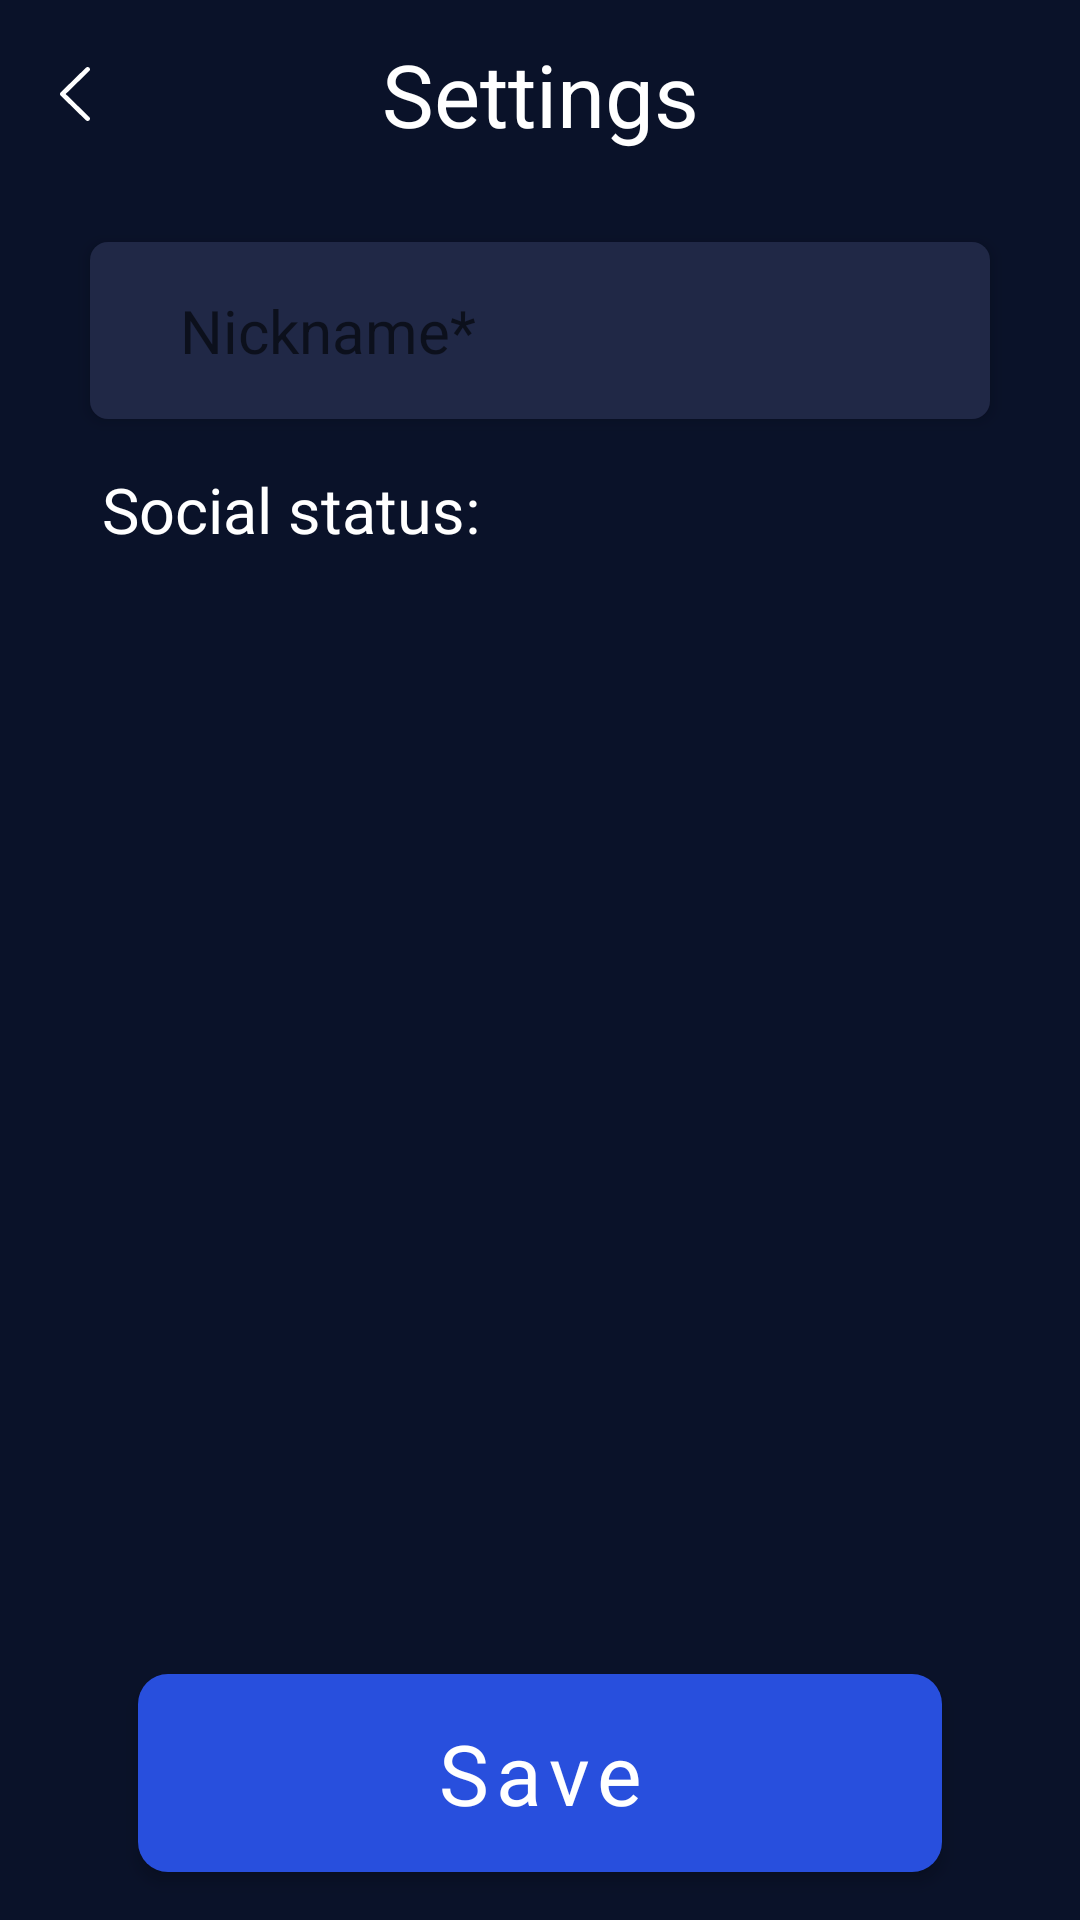

The Android layout XML behind this screen, and the referenced resources:
<!-- AndroidManifest.xml: application theme AppTheme -->
<!-- res/layout/fragment_settings.xml -->
<?xml version="1.0" encoding="utf-8"?>
<androidx.constraintlayout.widget.ConstraintLayout xmlns:android="http://schemas.android.com/apk/res/android"
    xmlns:app="http://schemas.android.com/apk/res-auto"
    android:layout_width="match_parent"
    android:layout_height="match_parent">

    <TextView
        android:id="@+id/textView"
        style="@style/TvStatsTitle"
        android:layout_width="0dp"
        android:layout_height="wrap_content"
        android:layout_marginTop="@dimen/margin_padding_size_12"
        android:text="@string/settings"
        app:layout_constraintEnd_toEndOf="parent"
        app:layout_constraintStart_toStartOf="parent"
        app:layout_constraintTop_toTopOf="parent" />

    <androidx.appcompat.widget.AppCompatImageView
        android:id="@+id/btnBack"
        android:layout_width="wrap_content"
        android:layout_height="wrap_content"
        android:layout_marginStart="@dimen/margin_padding_size_12"
        android:padding="@dimen/margin_padding_size_8"
        app:layout_constraintBottom_toBottomOf="@+id/textView"
        app:layout_constraintStart_toStartOf="@+id/textView"
        app:layout_constraintTop_toTopOf="@+id/textView"
        app:srcCompat="@drawable/ic_back" />

    <com.google.android.material.textfield.TextInputEditText
        android:id="@+id/etName"
        style="@style/TvGameStats"
        android:layout_width="match_parent"
        android:layout_height="wrap_content"
        android:layout_marginStart="@dimen/margin_padding_size_30"
        android:layout_marginTop="@dimen/margin_padding_size_30"
        android:layout_marginEnd="@dimen/margin_padding_size_30"
        android:background="@drawable/bg_gray_rounded"
        android:hint="@string/settings_name"
        android:maxLength="15"
        android:paddingStart="@dimen/margin_padding_size_30"
        android:paddingTop="@dimen/margin_padding_size_16"
        android:paddingEnd="@dimen/margin_padding_size_30"
        android:paddingBottom="@dimen/margin_padding_size_16"
        android:singleLine="true"
        android:elevation="@dimen/margin_padding_size_3"
        app:layout_constraintEnd_toEndOf="parent"
        app:layout_constraintStart_toStartOf="parent"
        app:layout_constraintTop_toBottomOf="@+id/textView" />

    <TextView
        android:id="@+id/tvStatus"
        style="@style/TvStatsParams"
        android:layout_width="wrap_content"
        android:layout_height="wrap_content"
        android:layout_marginStart="@dimen/margin_padding_size_4"
        android:layout_marginTop="@dimen/margin_padding_size_16"
        android:text="@string/settings_social_status"
        app:layout_constraintStart_toStartOf="@+id/etName"
        app:layout_constraintTop_toBottomOf="@+id/etName" />

    <Spinner
        android:id="@+id/spinner"
        style="@style/SpinnerTheme"
        android:layout_width="wrap_content"
        android:layout_height="wrap_content"
        android:elevation="@dimen/margin_padding_size_3"
        android:layout_marginStart="@dimen/margin_padding_size_16"
        app:layout_constraintBottom_toBottomOf="@+id/tvStatus"
        app:layout_constraintLeft_toLeftOf="parent"
        app:layout_constraintStart_toEndOf="@+id/tvStatus"
        app:layout_constraintTop_toTopOf="@+id/tvStatus" />

    <com.google.android.material.button.MaterialButton
        android:id="@+id/btnSave"
        style="@style/ButtonStart"
        android:text="@string/settings_save"
        app:layout_constraintBottom_toBottomOf="parent"
        app:layout_constraintEnd_toEndOf="@+id/etName"
        app:layout_constraintStart_toStartOf="@+id/etName" />

</androidx.constraintlayout.widget.ConstraintLayout>
<!-- resources referenced by this layout -->
<resources>
  <dimen name="margin_padding_size_12">12dp</dimen>
  <dimen name="margin_padding_size_16">16dp</dimen>
  <dimen name="margin_padding_size_3">3dp</dimen>
  <dimen name="margin_padding_size_30">30dp</dimen>
  <dimen name="margin_padding_size_4">4dp</dimen>
  <dimen name="margin_padding_size_8">8dp</dimen>
  <!-- drawable bg_gray_rounded (drawable) -->
  <?xml version="1.0" encoding="utf-8"?>
  <shape xmlns:android="http://schemas.android.com/apk/res/android">
      <corners android:radius="6dp" />
      <solid android:color="@color/grey" />
  </shape>
  <!-- drawable ic_back (drawable) -->
  <?xml version="1.0" encoding="utf-8"?>
  <vector xmlns:android="http://schemas.android.com/apk/res/android"
      android:width="10dp"
      android:height="18dp"
      android:viewportWidth="10"
      android:viewportHeight="18">
      <path
          android:pathData="M9.2106,18C9.4128,18 9.6149,17.9249 9.7691,17.7742C10.077,17.4729 10.077,16.9843 9.7691,16.6829L1.9057,8.9999L9.7691,1.317C10.077,1.0156 10.077,0.527 9.7691,0.2256C9.4606,-0.0752 8.9606,-0.0752 8.6522,0.2256L0.2309,8.4543C-0.077,8.7556 -0.077,9.2442 0.2309,9.5456L8.6522,17.7742C8.8064,17.9249 9.0085,18 9.2106,18Z"
          android:fillColor="@color/white"
          android:fillType="evenOdd"/>
  </vector>
  <string name="settings">Settings</string>
  <string name="settings_name">Nickname*</string>
  <string name="settings_save">Save</string>
  <string name="settings_social_status">Social status:</string>
  <style name="ButtonStart" parent="Widget.MaterialComponents.Button.TextButton">
          <item name="android:layout_height">66dp</item>
          <item name="android:layout_width">0dp</item>
          <item name="android:insetTop">0dp</item>
          <item name="android:insetBottom">0dp</item>
          <item name="rippleColor">#C1C1C1</item>
          <item name="cornerRadius">10dp</item>
          <item name="android:elevation">@dimen/margin_padding_size_3</item>
          <item name="android:layout_margin">@dimen/margin_padding_size_16</item>
          <item name="fontFamily">@font/univia_pro_italic</item>
          <item name="android:textSize">28sp</item>
          <item name="android:textColor">@color/white</item>
          <item name="textAllCaps">false</item>
          <item name="backgroundTint">@color/blue</item>
      </style>
  <style name="SpinnerTheme" parent="Base.Widget.AppCompat.Spinner.Underlined">
          <item name="android:background">@drawable/bg_gray_rounded</item>
      </style>
  <style name="TvGameStats">
          <item name="android:textSize">20sp</item>
          <item name="android:textColor">@color/white</item>
          <item name="fontFamily">@font/univia_pro_italic</item>
      </style>
  <style name="TvStatsParams">
          <item name="android:textSize">21sp</item>
          <item name="android:textColor">@color/white</item>
          <item name="android:gravity">start</item>
          <item name="fontFamily">@font/univia_pro_italic</item>
          <item name="android:layout_marginTop">@dimen/margin_padding_size_12</item>
          <item name="android:layout_marginStart">@dimen/margin_padding_size_20</item>
          <item name="android:layout_marginEnd">@dimen/margin_padding_size_20</item>
      </style>
  <style name="TvStatsTitle">
          <item name="android:textSize">29sp</item>
          <item name="android:textColor">@color/white</item>
          <item name="android:gravity">center</item>
          <item name="fontFamily">@font/univia_pro_italic</item>
      </style>
  <color name="grey">#202846</color>
  <color name="white">#FFFFFFFF</color>
  <color name="blue">#284FDD</color>
  <dimen name="margin_padding_size_20">20dp</dimen>
  <color name="purple_500">#FF6200EE</color>
  <color name="purple_700">#FF3700B3</color>
  <color name="teal_700">#FF018786</color>
  <color name="black">#FF000000</color>
  <color name="main_background">#0A1229</color>
</resources>
